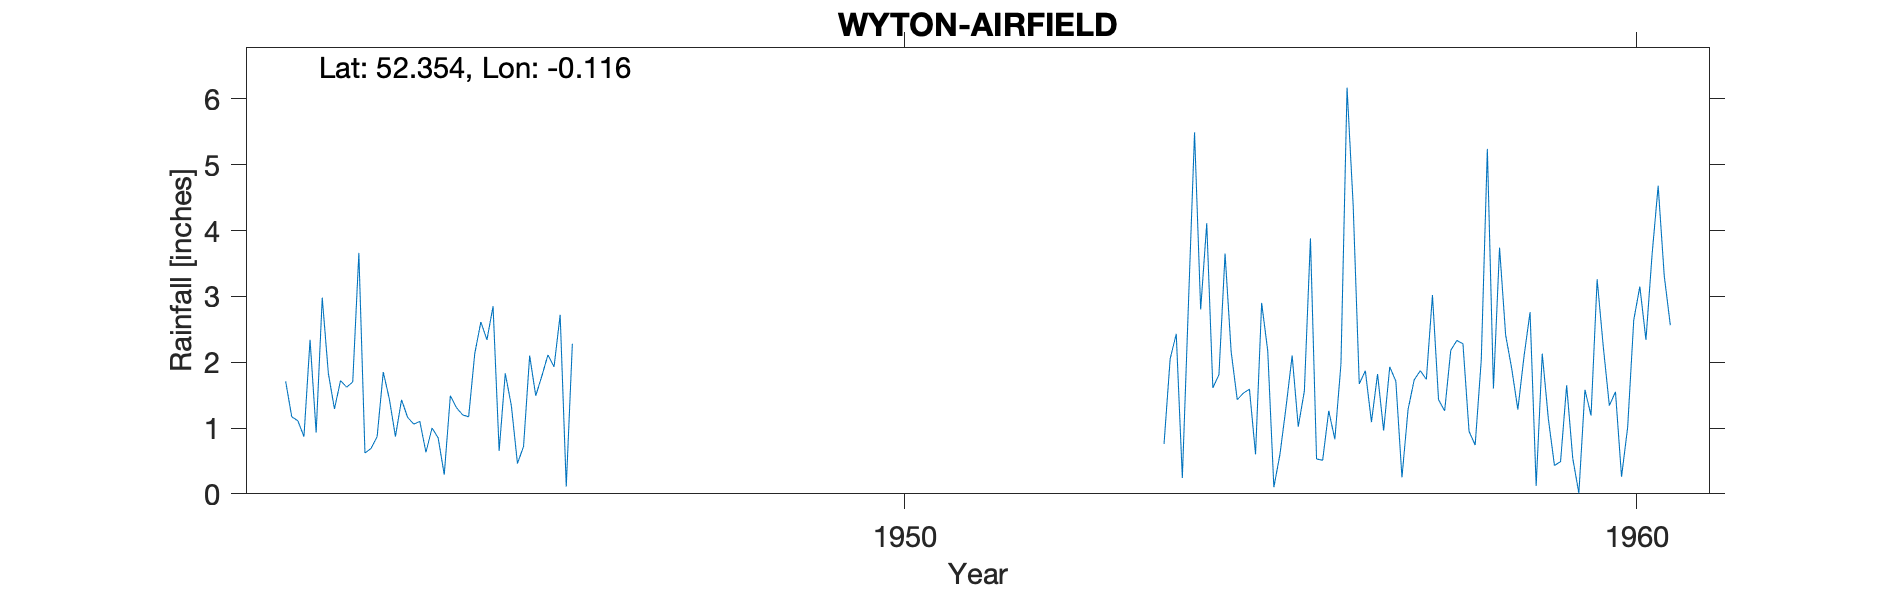

The table this chart was drawn from, first rows:
WYTON-AIRFIELD, , , , , , , , , , , , , , , , , , , , 
Grid ref, TL284745, Long, -0.1162, Lat, 52.35, Elevation, 141, ft, , , , , , , , , , , , 
Station no, 1154/9, , , , , , , , , , , , , , , , , , , 
, 1941, 1942, 1943, 1944, 1945, 1946, 1947, 1948, 1949, 1950, 1951, 1952, 1953, 1954, 1955, 1956, 1957, 1958, 1959, 1960
January, , 1.71, 3.66, 1, 1.83, , , , , , , , , 0.76, 1.43, 3.88, 0.96, 2.33, 2.76, 2.24
February, , 1.17, 0.62, 0.85, 1.34, , , , , , , , , 2.05, 1.53, 0.53, 1.93, 2.28, 0.12, 1.34
March, , 1.11, 0.69, 0.29, 0.46, , , , , , , , , 2.43, 1.59, 0.51, 1.71, 0.95, 2.13, 1.55
April, , 0.87, 0.87, 1.49, 0.72, , , , , , , , , 0.24, 0.6, 1.26, 0.25, 0.74, 1.14, 0.26
May, , 2.34, 1.85, 1.31, 2.1, , , , , , , , , 2.89, 2.9, 0.83, 1.28, 2.03, 0.43, 1.01
June, , 0.93, 1.44, 1.2, 1.49, , , , , , , , , 5.49, 2.17, 1.97, 1.73, 5.24, 0.49, 2.64
July, , 2.98, 0.87, 1.17, 1.79, , , , , , , , , 2.8, 0.1, 6.17, 1.87, 1.6, 1.65, 3.15
August, , 1.83, 1.43, 2.13, 2.11, , , , , , , , , 4.11, 0.6, 4.39, 1.74, 3.74, 0.54, 2.34
September, , 1.29, 1.16, 2.61, 1.93, , , , , , , , , 1.61, 1.32, 1.67, 3.02, 2.41, 0.01, 3.63
October, , 1.72, 1.06, 2.34, 2.72, , , , , , , , , 1.81, 2.1, 1.87, 1.43, 1.9, 1.58, 4.68
November, , 1.62, 1.1, 2.85, 0.11, , , , , , , , , 3.65, 1.02, 1.09, 1.26, 1.28, 1.19, 3.31
December, , 1.7, 0.63, 0.65, 2.28, , , , , , , , , 2.16, 1.56, 1.82, 2.18, 2.08, 3.26, 2.56
Total, , 19.27, 15.38, 17.89, 18.88, , , , , , , , , 30, 16.92, 25.99, 19.36, 26.58, 15.3, 28.71
